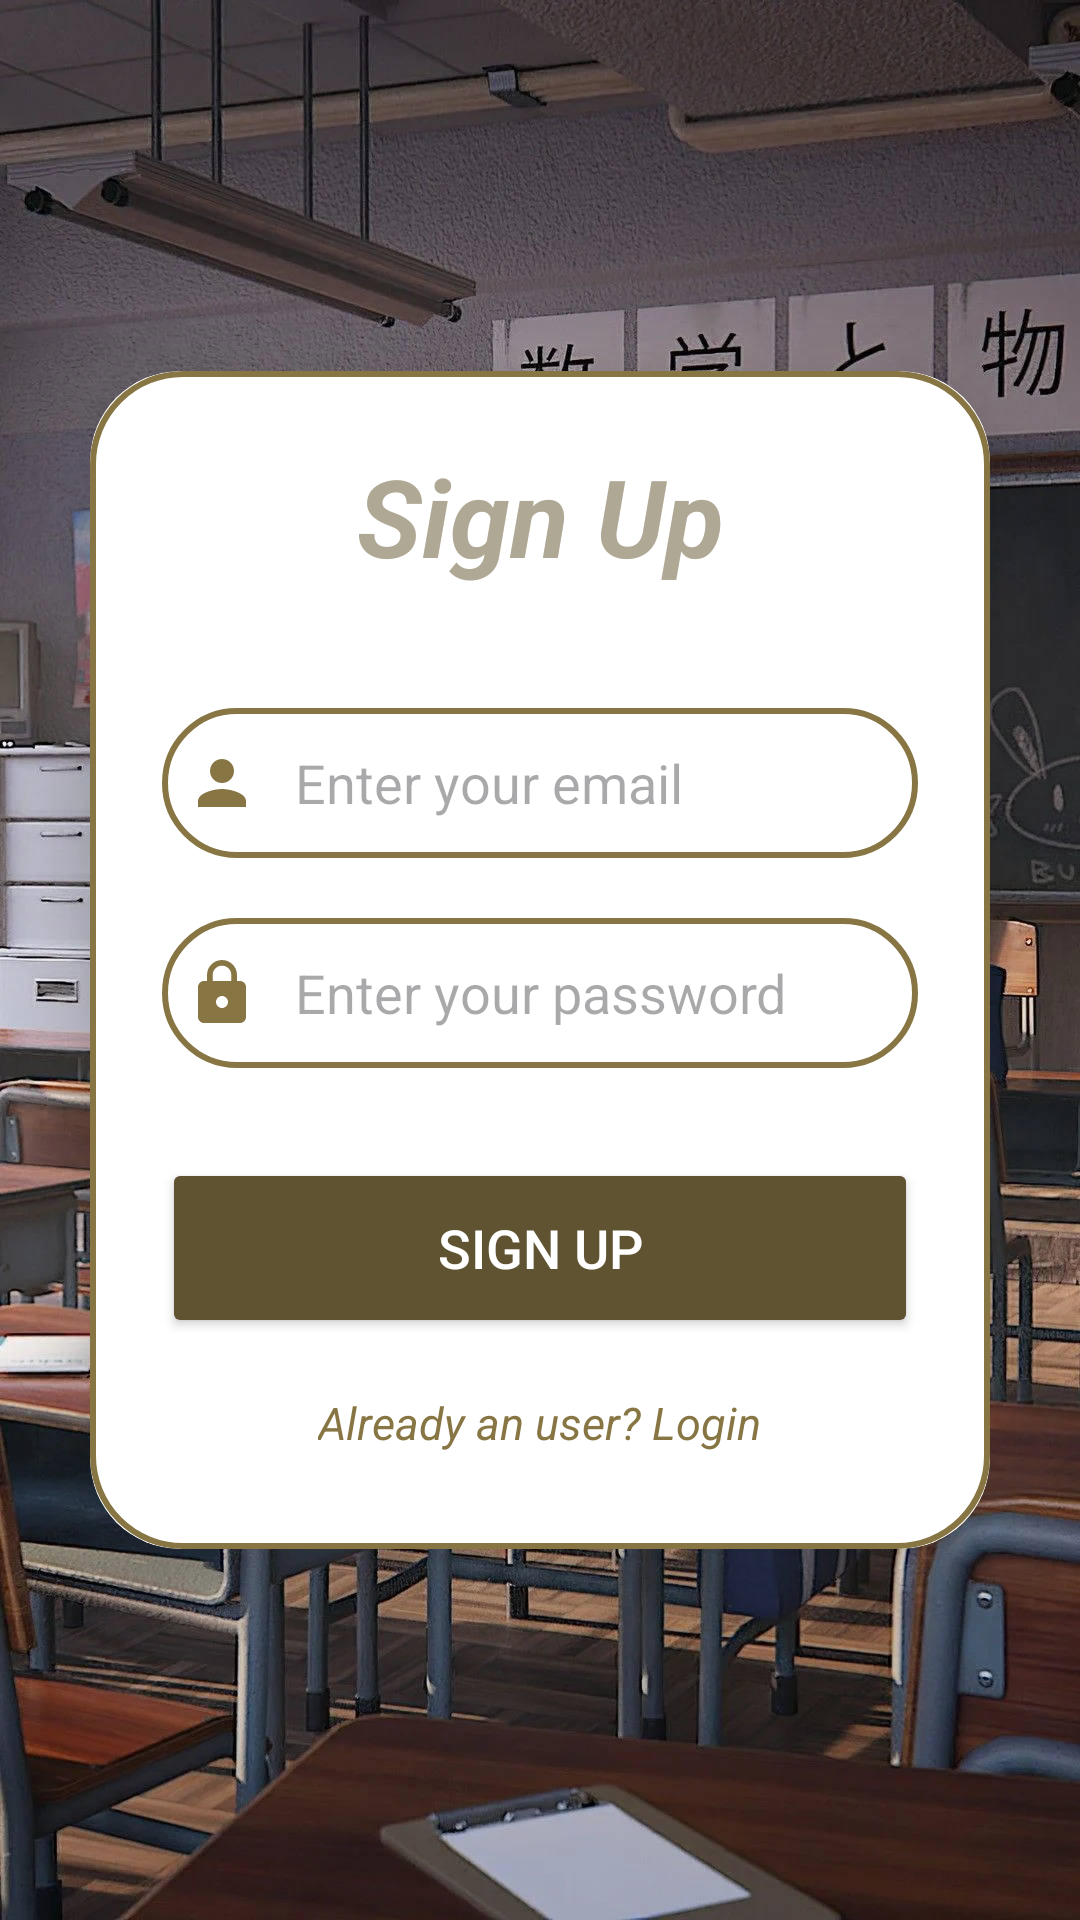

This screen was rendered from an Android layout file. Write that file and the resources it references.
<!-- AndroidManifest.xml: application theme Theme.AdminPanel -->
<!-- res/layout/activity_sign_up.xml -->
<?xml version="1.0" encoding="utf-8"?>
<LinearLayout
    xmlns:android="http://schemas.android.com/apk/res/android"
    xmlns:app="http://schemas.android.com/apk/res-auto"
    xmlns:tools="http://schemas.android.com/tools"
    android:id="@+id/main"
    android:layout_width="match_parent"
    android:layout_height="match_parent"
    android:orientation="vertical"
    android:gravity="center"
    android:background="@drawable/newback"
    tools:context=".SignUpActivity">
<androidx.cardview.widget.CardView
    android:layout_width="match_parent"
    android:layout_height="wrap_content"
    android:layout_margin="30dp"
    app:cardCornerRadius="30dp"
    app:cardElevation="20dp">
    <LinearLayout
        app:passwordToggleEnabled="true"
        android:layout_width="match_parent"
        android:layout_height="wrap_content"
        android:orientation="vertical"
        android:gravity="center_horizontal"
        android:padding="24dp"
        android:background="@drawable/custom_edittext">
        <TextView
            android:layout_width="match_parent"
            android:layout_height="wrap_content"
            android:text="Sign Up"
            android:textSize="36sp"
            android:textAlignment="center"
            android:textStyle="bold|italic"
            android:textColor="@color/deep"/>
        <EditText
            android:layout_width="match_parent"
            android:layout_height="50dp"
            android:id="@+id/signup_email"
            android:background="@drawable/custom_edittext"
            android:layout_marginTop="40dp"
            android:padding="8dp"
            android:hint=" Enter your email"
            android:drawableLeft="@drawable/baseline_person_24"
            android:drawablePadding="8dp"
            android:textColor="@color/black"/>
        <EditText
            android:layout_width="match_parent"
            android:layout_height="50dp"
            android:id="@+id/signup_password"
            android:background="@drawable/custom_edittext"
            android:layout_marginTop="20dp"
            android:padding="8dp"
            android:hint=" Enter your password"
            android:drawableLeft="@drawable/baseline_lock_24"
            android:inputType="textPassword"
            app:passwordToggleTint="@color/brown"
            android:drawablePadding="8dp"
            android:textColor="@color/black"/>
        <Button
            android:layout_width="match_parent"
            android:layout_height="60dp"
            android:text="Sign Up"
            android:textColor="@color/white"
            android:id="@+id/signup_button"
            android:textSize="18sp"
            android:layout_marginTop="30dp"
            android:backgroundTint="@color/Darkbrown"
            app:cornerRadius = "20dp"/>
        <TextView
            android:layout_width="wrap_content"
            android:layout_height="wrap_content"
            android:id="@+id/loginRedirectText"
            android:text="Already an user? Login"
            android:textStyle="italic"
            android:layout_gravity="center"
            android:padding="8dp"
            android:layout_marginTop="10dp"
            android:textColor="@color/brown"
            android:textSize="15sp"/>

    </LinearLayout>

</androidx.cardview.widget.CardView>
</LinearLayout>
<!-- resources referenced by this layout -->
<resources>
  <color name="Darkbrown">#5F5331</color>
  <color name="black">#FF000000</color>
  <color name="brown">#877644</color>
  <color name="deep">#AFA895</color>
  <color name="white">#FFFFFFFF</color>
  <!-- drawable baseline_lock_24 (drawable) -->
  <vector
      xmlns:android="http://schemas.android.com/apk/res/android" android:height="24dp" android:tint="#877644" android:viewportHeight="24" android:viewportWidth="24" android:width="24dp">
      <path android:fillColor="@android:color/white" android:pathData="M18,8h-1L17,6c0,-2.76 -2.24,-5 -5,-5S7,3.24 7,6v2L6,8c-1.1,0 -2,0.9 -2,2v10c0,1.1 0.9,2 2,2h12c1.1,0 2,-0.9 2,-2L20,10c0,-1.1 -0.9,-2 -2,-2zM12,17c-1.1,0 -2,-0.9 -2,-2s0.9,-2 2,-2 2,0.9 2,2 -0.9,2 -2,2zM15.1,8L8.9,8L8.9,6c0,-1.71 1.39,-3.1 3.1,-3.1 1.71,0 3.1,1.39 3.1,3.1v2z"/>
  </vector>
  <!-- drawable baseline_person_24 (drawable) -->
  <vector xmlns:android="http://schemas.android.com/apk/res/android" android:height="24dp" android:tint="#877644" android:viewportHeight="24" android:viewportWidth="24" android:width="24dp">
      <path android:fillColor="@android:color/white" android:pathData="M12,12c2.21,0 4,-1.79 4,-4s-1.79,-4 -4,-4 -4,1.79 -4,4 1.79,4 4,4zM12,14c-2.67,0 -8,1.34 -8,4v2h16v-2c0,-2.66 -5.33,-4 -8,-4z"/>
      
  </vector>
  <!-- drawable custom_edittext (drawable) -->
  <?xml version="1.0" encoding="utf-8"?>
  <shape xmlns:android="http://schemas.android.com/apk/res/android"
      android:shape="rectangle">
      <stroke
          android:width="2dp"
          android:color="@color/brown"/>
      <corners
          android:radius="30dp"/>
  </shape>
  <!-- drawable newback: jpg bitmap (drawable, 262733 bytes) -->
  <style name="Theme.AdminPanel" parent="Base.Theme.AdminPanel" />
  <style name="Base.Theme.AdminPanel" parent="Theme.Material3.DayNight.NoActionBar">
          
          <item name="colorPrimary">@color/purple_500</item>
          <item name="colorPrimaryVariant">@color/lavender</item>
          <item name="colorOnPrimary">@color/white</item>
          <item name="colorSecondary">@color/teal_200</item>
          <item name="colorSecondaryVariant">@color/teal_700</item>
          <item name="colorOnSecondary">@color/black</item>
          
          <item name="android:statusBarColor">?attr/colorPrimaryVariant</item>
      </style>
  <color name="purple_500">#FF6200EE</color>
  <color name="lavender">#8692f7</color>
  <color name="teal_200">#FF03DAC5</color>
  <color name="teal_700">#FF018786</color>
</resources>
